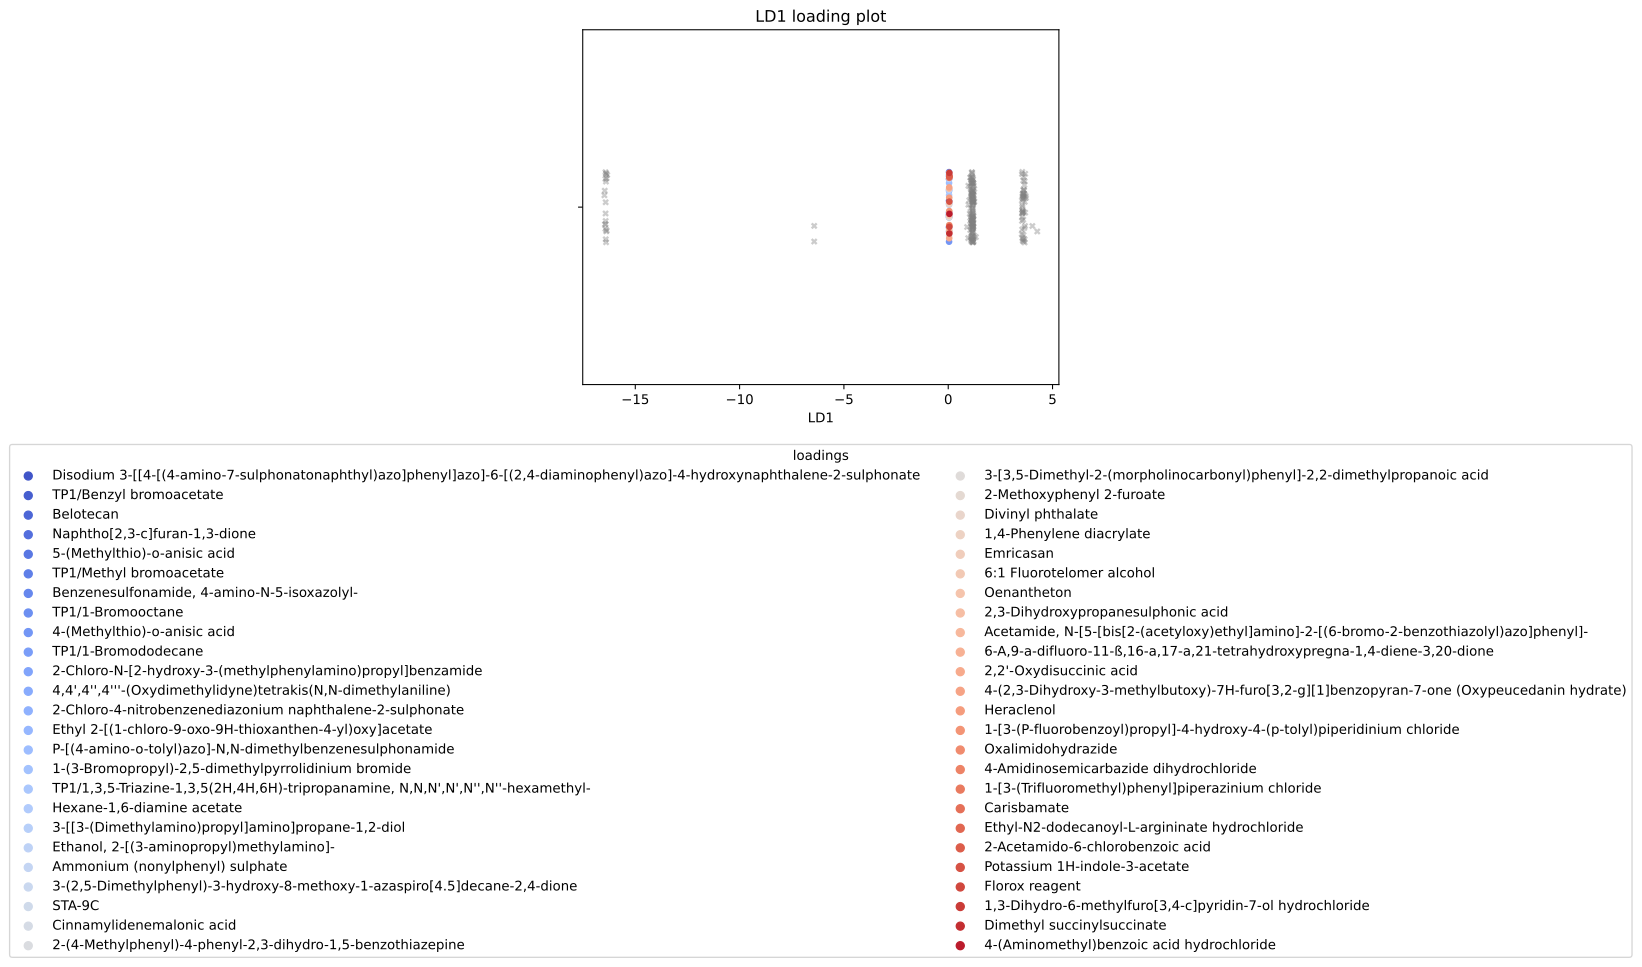

Data behind this chart, as committed beside it:
, scores, mols
0, 0.03699, Disodium 3-[[4-[(4-amino-7-sulphonatonap…
1, 0.03823, TP1/Benzyl bromoacetate
2, 0.03888, Belotecan
3, 0.03888, Naphtho[2,3-c]furan-1,3-dione
4, 0.03888, 5-(Methylthio)-o-anisic acid
5, 0.0401, TP1/Methyl bromoacetate
6, 0.0401, Benzenesulfonamide, 4-amino-N-5-isoxazol…
7, 0.0401, TP1/1-Bromooctane
8, 0.0401, 4-(Methylthio)-o-anisic acid
9, 0.04023, TP1/1-Bromododecane
10, 0.0403, 2-Chloro-N-[2-hydroxy-3-(methylphenylami…
11, 0.04032, 4,4',4'',4'''-(Oxydimethylidyne)tetrakis…
12, 0.04032, 2-Chloro-4-nitrobenzenediazonium naphtha…
13, 0.04065, Ethyl 2-[(1-chloro-9-oxo-9H-thioxanthen-…
14, 0.04074, P-[(4-amino-o-tolyl)azo]-N,N-dimethylben…
15, 0.04074, 1-(3-Bromopropyl)-2,5-dimethylpyrrolidin…
16, 0.04089, TP1/1,3,5-Triazine-1,3,5(2H,4H,6H)-tripr…
17, 0.04108, Hexane-1,6-diamine acetate
18, 0.04133, 3-[[3-(Dimethylamino)propyl]amino]propan…
19, 0.04133, Ethanol, 2-[(3-aminopropyl)methylamino]-
20, 0.04143, Ammonium (nonylphenyl) sulphate
21, 0.04164, 3-(2,5-Dimethylphenyl)-3-hydroxy-8-metho…
22, 0.04164, STA-9C
23, 0.04164, Cinnamylidenemalonic acid
24, 0.04206, 2-(4-Methylphenyl)-4-phenyl-2,3-dihydro-…
25, 0.04351, 3-[3,5-Dimethyl-2-(morpholinocarbonyl)ph…
26, 0.04357, 2-Methoxyphenyl 2-furoate
27, 0.04357, Divinyl phthalate
28, 0.04357, 1,4-Phenylene diacrylate
29, 0.04357, Emricasan
30, 0.0437, 6:1 Fluorotelomer alcohol
31, 0.04416, Oenantheton
32, 0.04422, 2,3-Dihydroxypropanesulphonic acid
33, 0.04435, Acetamide, N-[5-[bis[2-(acetyloxy)ethyl]…
34, 0.04664, 6-A,9-a-difluoro-11-ß,16-a,17-a,21-tetra…
35, 0.04703, 2,2'-Oxydisuccinic acid
36, 0.04731, 4-(2,3-Dihydroxy-3-methylbutoxy)-7H-furo…
37, 0.04731, Heraclenol
38, 0.04939, 1-[3-(P-fluorobenzoyl)propyl]-4-hydroxy-…
39, 0.05024, Oxalimidohydrazide
40, 0.05024, 4-Amidinosemicarbazide dihydrochloride
41, 0.05058, 1-[3-(Trifluoromethyl)phenyl]piperaziniu…
42, 0.05069, Carisbamate
43, 0.05306, Ethyl-N2-dodecanoyl-L-argininate hydroch…
44, 0.05306, 2-Acetamido-6-chlorobenzoic acid
45, 0.05306, Potassium 1H-indole-3-acetate
46, 0.05306, Florox reagent
47, 0.0532, 1,3-Dihydro-6-methylfuro[3,4-c]pyridin-7…
48, 0.0532, Dimethyl succinylsuccinate
49, 0.05514, 4-(Aminomethyl)benzoic acid hydrochlorid…
